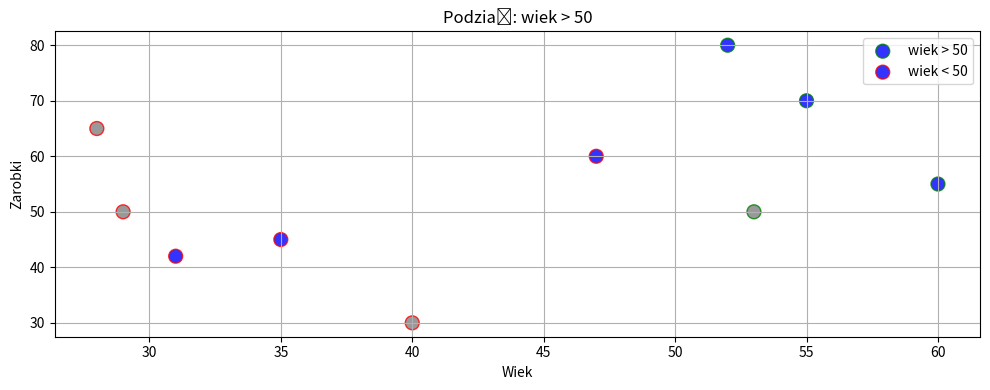
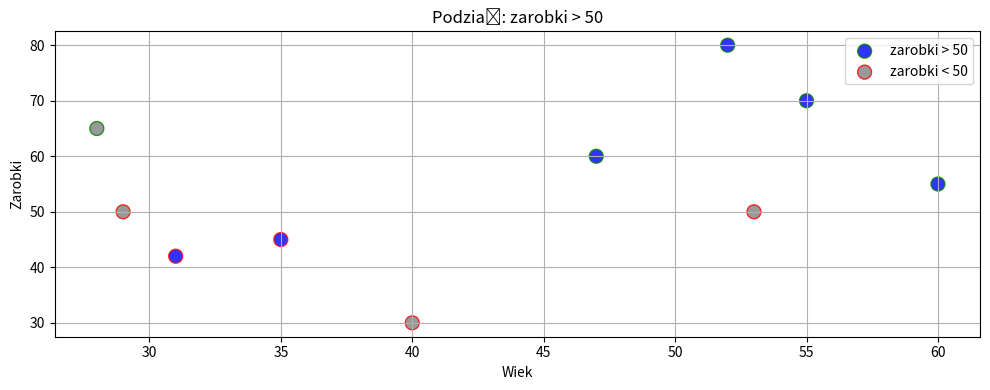

Python code for these plots, in order:
from matplotlib import pyplot as plt

dane = [
    {"wiek": 55, "zarobki": 70, "decyzja": "tak"},
    {"wiek": 53, "zarobki": 50, "decyzja": "nie"},
    {"wiek": 47, "zarobki": 60, "decyzja": "tak"},
    {"wiek": 40, "zarobki": 30, "decyzja": "nie"},
    {"wiek": 35, "zarobki": 45, "decyzja": "tak"},
    {"wiek": 28, "zarobki": 65, "decyzja": "nie"},
    {"wiek": 31, "zarobki": 42, "decyzja": "tak"},
    {"wiek": 29, "zarobki": 50, "decyzja": "nie"},
    {"wiek": 52, "zarobki": 80, "decyzja": "tak"},
    {"wiek": 60, "zarobki": 55, "decyzja": "tak"},
]

def gini_index(dane):
    total = len(dane)
    if total == 0:
        return 0

    decyzje = [x['decyzja'] for x in dane]
    pozytywne = decyzje.count("tak") / total
    negatywne = decyzje.count("nie") / total
    gini = 1 - (pozytywne ** 2 + negatywne ** 2)
    return gini

def gini_po_podziale(lewa, prawa):
    total = len(lewa) + len(prawa)
    w1 = len(lewa) / total
    w2 = len(prawa) / total
    return w1 * gini_index(lewa) + w2 * gini_index(prawa)

def wypisz_grupe(nazwa, grupa):
    print(f"\n {nazwa} (liczba {len(grupa)})")
    print(f" tak:", sum(1 for x in grupa if x['decyzja'] == 'tak'))
    print(f" nie:", sum(1 for x in grupa if x['decyzja'] == 'nie'))
    print(f" Gini: {round(gini_index(grupa), 3)}")

wiek_value = 50
wiek_lewo = [x for x in dane if x['wiek'] > wiek_value]
wiek_prawo = [x for x in dane if x['wiek'] <= wiek_value]

print("Gini (całość)", round(gini_index(dane), 3))
print("Gini po podziale (wiek >50)", round(gini_po_podziale(wiek_lewo, wiek_prawo), 3))

wypisz_grupe("wiek > 50", wiek_lewo)
wypisz_grupe("wiek <= 50", wiek_prawo)

zarobki_value = 50
zarobki_lewo = [x for x in dane if x['zarobki'] > zarobki_value]
zarobki_prawo = [x for x in dane if x['zarobki'] <= zarobki_value]

print("Gini (całości)", round(gini_index(dane), 3))
print("Gini po podziale (zarobki > 40)", round(gini_po_podziale(zarobki_lewo, zarobki_prawo), 3))

wypisz_grupe("zarobki > 50", zarobki_lewo)
wypisz_grupe("zarobki <= 50", zarobki_prawo)


def narysuj_podzial(lewa, prawa, tytul, split_f):
    plt.figure(figsize=(10, 4))
    for grupa, nazwa, kolor in zip([lewa, prawa], [f"{split_f} > 50", f"{split_f} < 50"], ["green", "red"]):
        x = [x['wiek'] for x in grupa]
        y = [x['zarobki'] for x in grupa]
        decyzje = [x['decyzja'] for x in grupa]
        kolory = ['blue' if d == "tak" else "grey" for d in decyzje]
        plt.scatter(x, y, c=kolory, label=nazwa, edgecolors=kolor, s=100, alpha=0.8)

    plt.xlabel("Wiek")
    plt.ylabel("Zarobki")
    plt.title(f"Podział: {split_f} > 50")
    plt.legend()
    plt.grid(True)
    plt.tight_layout()
    plt.show()

narysuj_podzial(wiek_lewo, wiek_prawo, "Podział po wieku", "wiek")
narysuj_podzial(zarobki_lewo, zarobki_prawo, "Podział po zarobkach", "zarobki")

